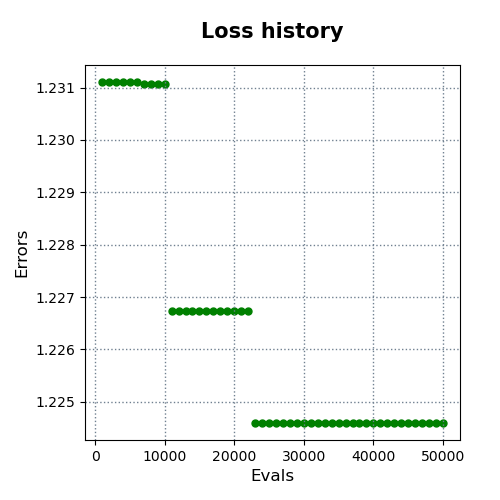

The table this chart was drawn from, first rows:
evals, errors
1000, 1.231
2000, 1.231
3000, 1.231
4000, 1.231
5000, 1.231
6000, 1.231
7000, 1.231
8000, 1.231
9000, 1.231
10000, 1.231
11000, 1.227
12000, 1.227
13000, 1.227
14000, 1.227
15000, 1.227
16000, 1.227
17000, 1.227
18000, 1.227
19000, 1.227
20000, 1.227
21000, 1.227
22000, 1.227
23000, 1.225
24000, 1.225
25000, 1.225
26000, 1.225
27000, 1.225
28000, 1.225
29000, 1.225
30000, 1.225
31000, 1.225
32000, 1.225
33000, 1.225
34000, 1.225
35000, 1.225
36000, 1.225
37000, 1.225
38000, 1.225
39000, 1.225
40000, 1.225
41000, 1.225
42000, 1.225
43000, 1.225
44000, 1.225
45000, 1.225
46000, 1.225
47000, 1.225
48000, 1.225
49000, 1.225
50000, 1.225
